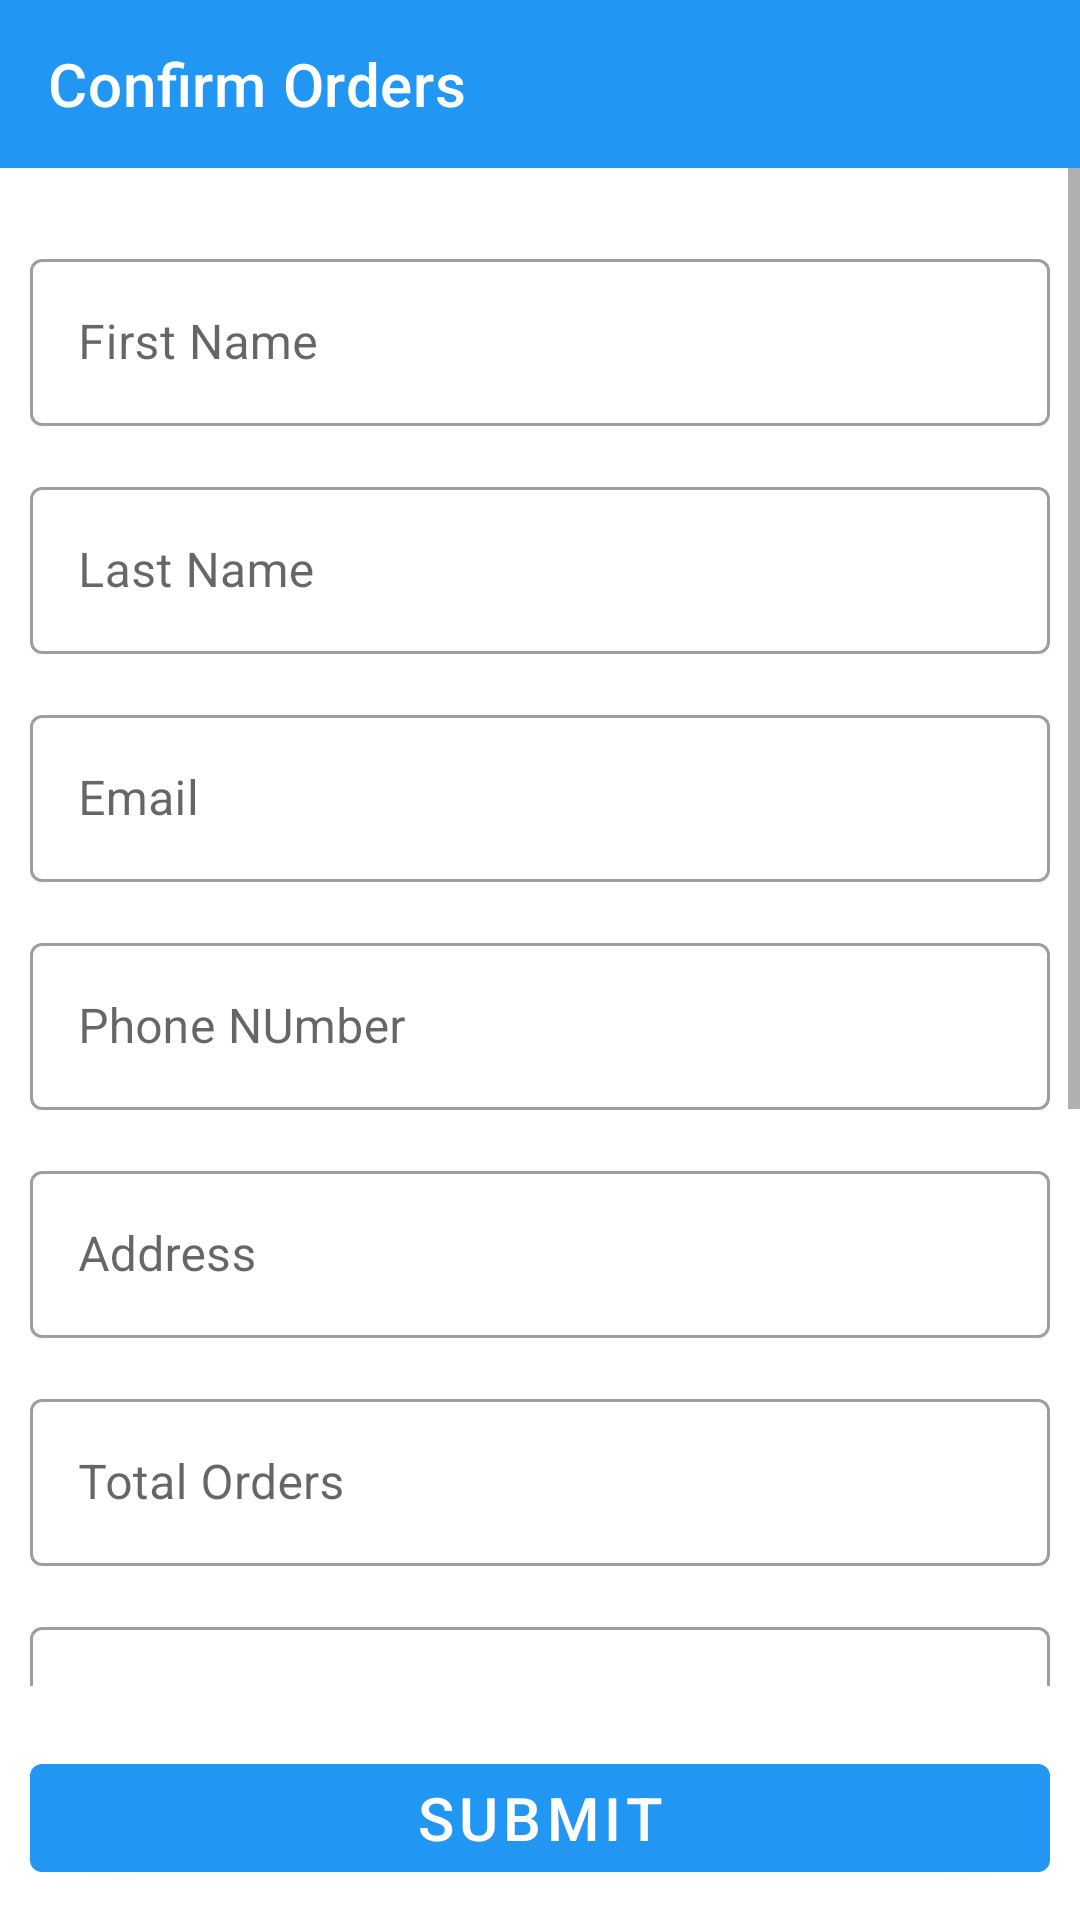

Here is an Android app screen rendered from its layout file. Give the layout XML and the strings, colors and styles it references.
<!-- AndroidManifest.xml: application theme Theme.RopherFood -->
<!-- res/layout/activity_confirm_order.xml -->
<?xml version="1.0" encoding="utf-8"?>
<RelativeLayout
    xmlns:android="http://schemas.android.com/apk/res/android"
    xmlns:app="http://schemas.android.com/apk/res-auto"
    xmlns:tools="http://schemas.android.com/tools"
    android:layout_width="match_parent"
    android:layout_height="match_parent"
    tools:context=".ConfirmOrderActivity">

    <androidx.appcompat.widget.Toolbar
        android:id="@+id/confirm_orders_toolbar"
        android:layout_width="match_parent"
        android:layout_height="?attr/actionBarSize"
        android:background="@color/main_color"
        android:theme="@style/toolBarTheme"
        app:navigationIcon="@drawable/ic_arrow_back"
        app:title="Confirm Orders"
        app:titleTextColor="#fff" />

    <ScrollView
        android:layout_width="match_parent"
        android:layout_height="match_parent"
        android:layout_below="@id/confirm_orders_toolbar"
        android:layout_above="@id/make_service_request_submit_button_layout"
        android:id="@+id/service_details_scrollView"
        android:fillViewport="true">

        <LinearLayout
            android:layout_width="match_parent"
            android:layout_height="match_parent"
            android:padding="10sp"
            android:orientation="vertical">

            <com.google.android.material.textfield.TextInputLayout
                android:layout_width="match_parent"
                android:layout_height="wrap_content"
                android:layout_marginTop="15dp"
                android:visibility="gone"
                style="@style/Widget.MaterialComponents.TextInputLayout.OutlinedBox">

                <com.google.android.material.textfield.TextInputEditText
                    android:layout_width="match_parent"
                    android:layout_height="wrap_content"
                    android:inputType="text"
                    android:id="@+id/make_service_request_service_id"
                    android:hint="Service Id"/>

            </com.google.android.material.textfield.TextInputLayout>

            <com.google.android.material.textfield.TextInputLayout
                android:layout_width="match_parent"
                android:layout_height="wrap_content"
                android:layout_marginTop="15dp"
                android:visibility="gone"
                style="@style/Widget.MaterialComponents.TextInputLayout.OutlinedBox">

                <com.google.android.material.textfield.TextInputEditText
                    android:layout_width="match_parent"
                    android:layout_height="wrap_content"
                    android:inputType="text"
                    android:id="@+id/make_service_request_client_id"
                    android:hint="Client Id"/>

            </com.google.android.material.textfield.TextInputLayout>

            <com.google.android.material.textfield.TextInputLayout
                android:layout_width="match_parent"
                android:layout_height="wrap_content"
                android:layout_marginTop="15dp"
                style="@style/Widget.MaterialComponents.TextInputLayout.OutlinedBox">

                <com.google.android.material.textfield.TextInputEditText
                    android:layout_width="match_parent"
                    android:layout_height="wrap_content"
                    android:inputType="text"
                    android:id="@+id/confirm_orders_first_name"
                    android:hint="First Name"/>

            </com.google.android.material.textfield.TextInputLayout>

            <com.google.android.material.textfield.TextInputLayout
                android:layout_width="match_parent"
                android:layout_height="wrap_content"
                android:layout_marginTop="15dp"
                style="@style/Widget.MaterialComponents.TextInputLayout.OutlinedBox">

                <com.google.android.material.textfield.TextInputEditText
                    android:layout_width="match_parent"
                    android:layout_height="wrap_content"
                    android:inputType="text"
                    android:id="@+id/confirm_orders_last_name"
                    android:hint="Last Name"/>

            </com.google.android.material.textfield.TextInputLayout>

            <com.google.android.material.textfield.TextInputLayout
                android:layout_width="match_parent"
                android:layout_height="wrap_content"
                android:layout_marginTop="15dp"
                style="@style/Widget.MaterialComponents.TextInputLayout.OutlinedBox">

                <com.google.android.material.textfield.TextInputEditText
                    android:layout_width="match_parent"
                    android:layout_height="wrap_content"
                    android:inputType="text"
                    android:focusable="false"
                    android:id="@+id/confirm_orders_email"
                    android:hint="Email"/>

            </com.google.android.material.textfield.TextInputLayout>

            <com.google.android.material.textfield.TextInputLayout
                android:layout_width="match_parent"
                android:layout_height="wrap_content"
                android:layout_marginTop="15dp"
                style="@style/Widget.MaterialComponents.TextInputLayout.OutlinedBox">

                <com.google.android.material.textfield.TextInputEditText
                    android:layout_width="match_parent"
                    android:layout_height="wrap_content"
                    android:inputType="text"
                    android:focusable="false"
                    android:id="@+id/confirm_orders_phone_number"
                    android:hint="Phone NUmber"/>

            </com.google.android.material.textfield.TextInputLayout>

            <com.google.android.material.textfield.TextInputLayout
                android:layout_width="match_parent"
                android:layout_height="wrap_content"
                android:layout_marginTop="15dp"
                style="@style/Widget.MaterialComponents.TextInputLayout.OutlinedBox">

                <com.google.android.material.textfield.TextInputEditText
                    android:id="@+id/confirm_orders_address"
                    android:layout_width="match_parent"
                    android:layout_height="wrap_content"
                    android:hint="Address"
                    android:inputType="text" />

            </com.google.android.material.textfield.TextInputLayout>

            <com.google.android.material.textfield.TextInputLayout
                android:layout_width="match_parent"
                android:layout_height="wrap_content"
                android:layout_marginTop="15dp"
                style="@style/Widget.MaterialComponents.TextInputLayout.OutlinedBox">

                <com.google.android.material.textfield.TextInputEditText
                    android:layout_width="match_parent"
                    android:layout_height="wrap_content"
                    android:inputType="text"
                    android:id="@+id/confirm_orders_total_orders"
                    android:hint="Total Orders"/>

            </com.google.android.material.textfield.TextInputLayout>

            <com.google.android.material.textfield.TextInputLayout
                android:layout_width="match_parent"
                android:layout_height="wrap_content"
                android:layout_marginTop="15dp"
                style="@style/Widget.MaterialComponents.TextInputLayout.OutlinedBox">

                <com.google.android.material.textfield.TextInputEditText
                    android:layout_width="match_parent"
                    android:layout_height="wrap_content"
                    android:inputType="text"
                    android:id="@+id/confirm_orders_total_items"
                    android:hint="Total Items"/>

            </com.google.android.material.textfield.TextInputLayout>

            <com.google.android.material.textfield.TextInputLayout
                android:layout_width="match_parent"
                android:layout_height="wrap_content"
                android:layout_marginTop="15dp"
                style="@style/Widget.MaterialComponents.TextInputLayout.OutlinedBox">

                <com.google.android.material.textfield.TextInputEditText
                    android:layout_width="match_parent"
                    android:layout_height="wrap_content"
                    android:inputType="text"
                    android:id="@+id/confirm_orders_total_amount"
                    android:hint="Total Amount"/>

            </com.google.android.material.textfield.TextInputLayout>

            <LinearLayout
                android:layout_width="match_parent"
                android:layout_height="wrap_content"
                android:layout_marginTop="15dp"
                android:orientation="vertical">

                <TextView
                    android:layout_width="match_parent"
                    android:layout_height="wrap_content"
                    android:text="Choose your payment method"/>

                <RadioGroup
                    android:layout_width="match_parent"
                    android:layout_height="wrap_content"
                    android:id="@+id/confirm_orders_radioGroup"
                    android:layout_marginTop="10dp">

                    <RadioButton
                        android:layout_width="match_parent"
                        android:layout_height="wrap_content"
                        android:text="Direct cash payment"
                        android:id="@+id/radioBtn_direct_cash"
                        android:checked="true"/>

                    <RadioButton
                        android:layout_width="match_parent"
                        android:layout_height="wrap_content"
                        android:id="@+id/radioBtn_mobile_money"
                        android:text="Mobile Money (0771611956 / 0750386450)" />

                    <RadioButton
                        android:layout_width="match_parent"
                        android:layout_height="wrap_content"
                        android:id="@+id/radioBtn_visa_card"
                        android:text="VISA (Not available)"
                        android:enabled="false"/>

                </RadioGroup>

            </LinearLayout>


        </LinearLayout>
    </ScrollView>

    <LinearLayout
        android:id="@+id/make_service_request_submit_button_layout"
        android:layout_width="match_parent"
        android:layout_height="wrap_content"
        android:orientation="vertical"
        android:layout_alignParentBottom="true"
        android:padding="10dp">

        <com.google.android.material.button.MaterialButton
            android:layout_width="match_parent"
            android:layout_height="wrap_content"
            android:layout_marginTop="10dp"
            android:text="Submit"
            android:textSize="20sp"
            android:id="@+id/confirm_orders_submit_button"/>

    </LinearLayout>

</RelativeLayout>
<!-- resources referenced by this layout -->
<resources>
  <color name="main_color">#2196F3</color>
  <style name="toolBarTheme" parent="Theme.RopherFood">
          <item name="android:textColorPrimary">#000</item>
          <item name="android:textColorSecondary">#ffff</item>
          <item name="drawableTint">#ffff</item>
      </style>
  <style name="Theme.RopherFood" parent="Theme.MaterialComponents.Light.NoActionBar">
          
          <item name="colorPrimary">@color/main_color</item>
          <item name="colorPrimaryVariant">@color/main_color</item>
          <item name="colorOnPrimary">@color/white</item>
          
          <item name="colorSecondary">@color/main_color</item>
          <item name="colorSecondaryVariant">@color/main_color</item>
          <item name="colorOnSecondary">@color/black</item>
          
          <item name="android:statusBarColor" tools:targetApi="l">?attr/colorPrimaryVariant</item>
          
      </style>
  <color name="white">#FFFFFFFF</color>
  <color name="black">#FF000000</color>
</resources>
